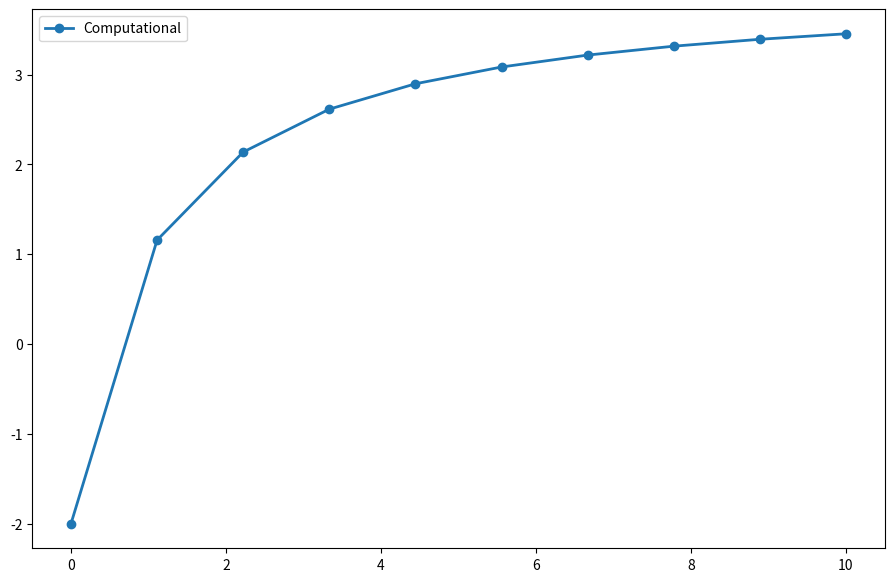

This figure's Python source:
import numpy  # a library that provides a bunch of useful matrix operations
from matplotlib import pyplot as plt # 2D plotting library
import sympy  # the symbolic math library for Python 例如可以用来帮忙给函数求导
# lambdify函数可以将SymPy symbolic equation and turns it into a callable function
from sympy.utilities.lambdify import lambdify
# import time, sys  # provide basic timing functions that we'll use to slow down animations for viewing


x = sympy.symbols('x')
phi = 5*(x+1)**3
print("phi =", phi)
phiprime = phi.diff(x)
print("phiprime =", phiprime)
u = -2 * (phiprime / phi) + 4
print("u =", u)
print(type(u))
ufunc = lambdify((x), u)
x = numpy.linspace(0, 10, 10)
u = numpy.asarray([ufunc(x0) for x0 in x])

# postProcessing
plt.figure(figsize=(11, 7), dpi=100)
plt.plot(x,u, marker='o', lw=2, label='Computational')
#plt.xlim([0, 10])
#plt.ylim([0, 10])
plt.legend();
plt.show()  # 将绘图在IDE中显示出来
